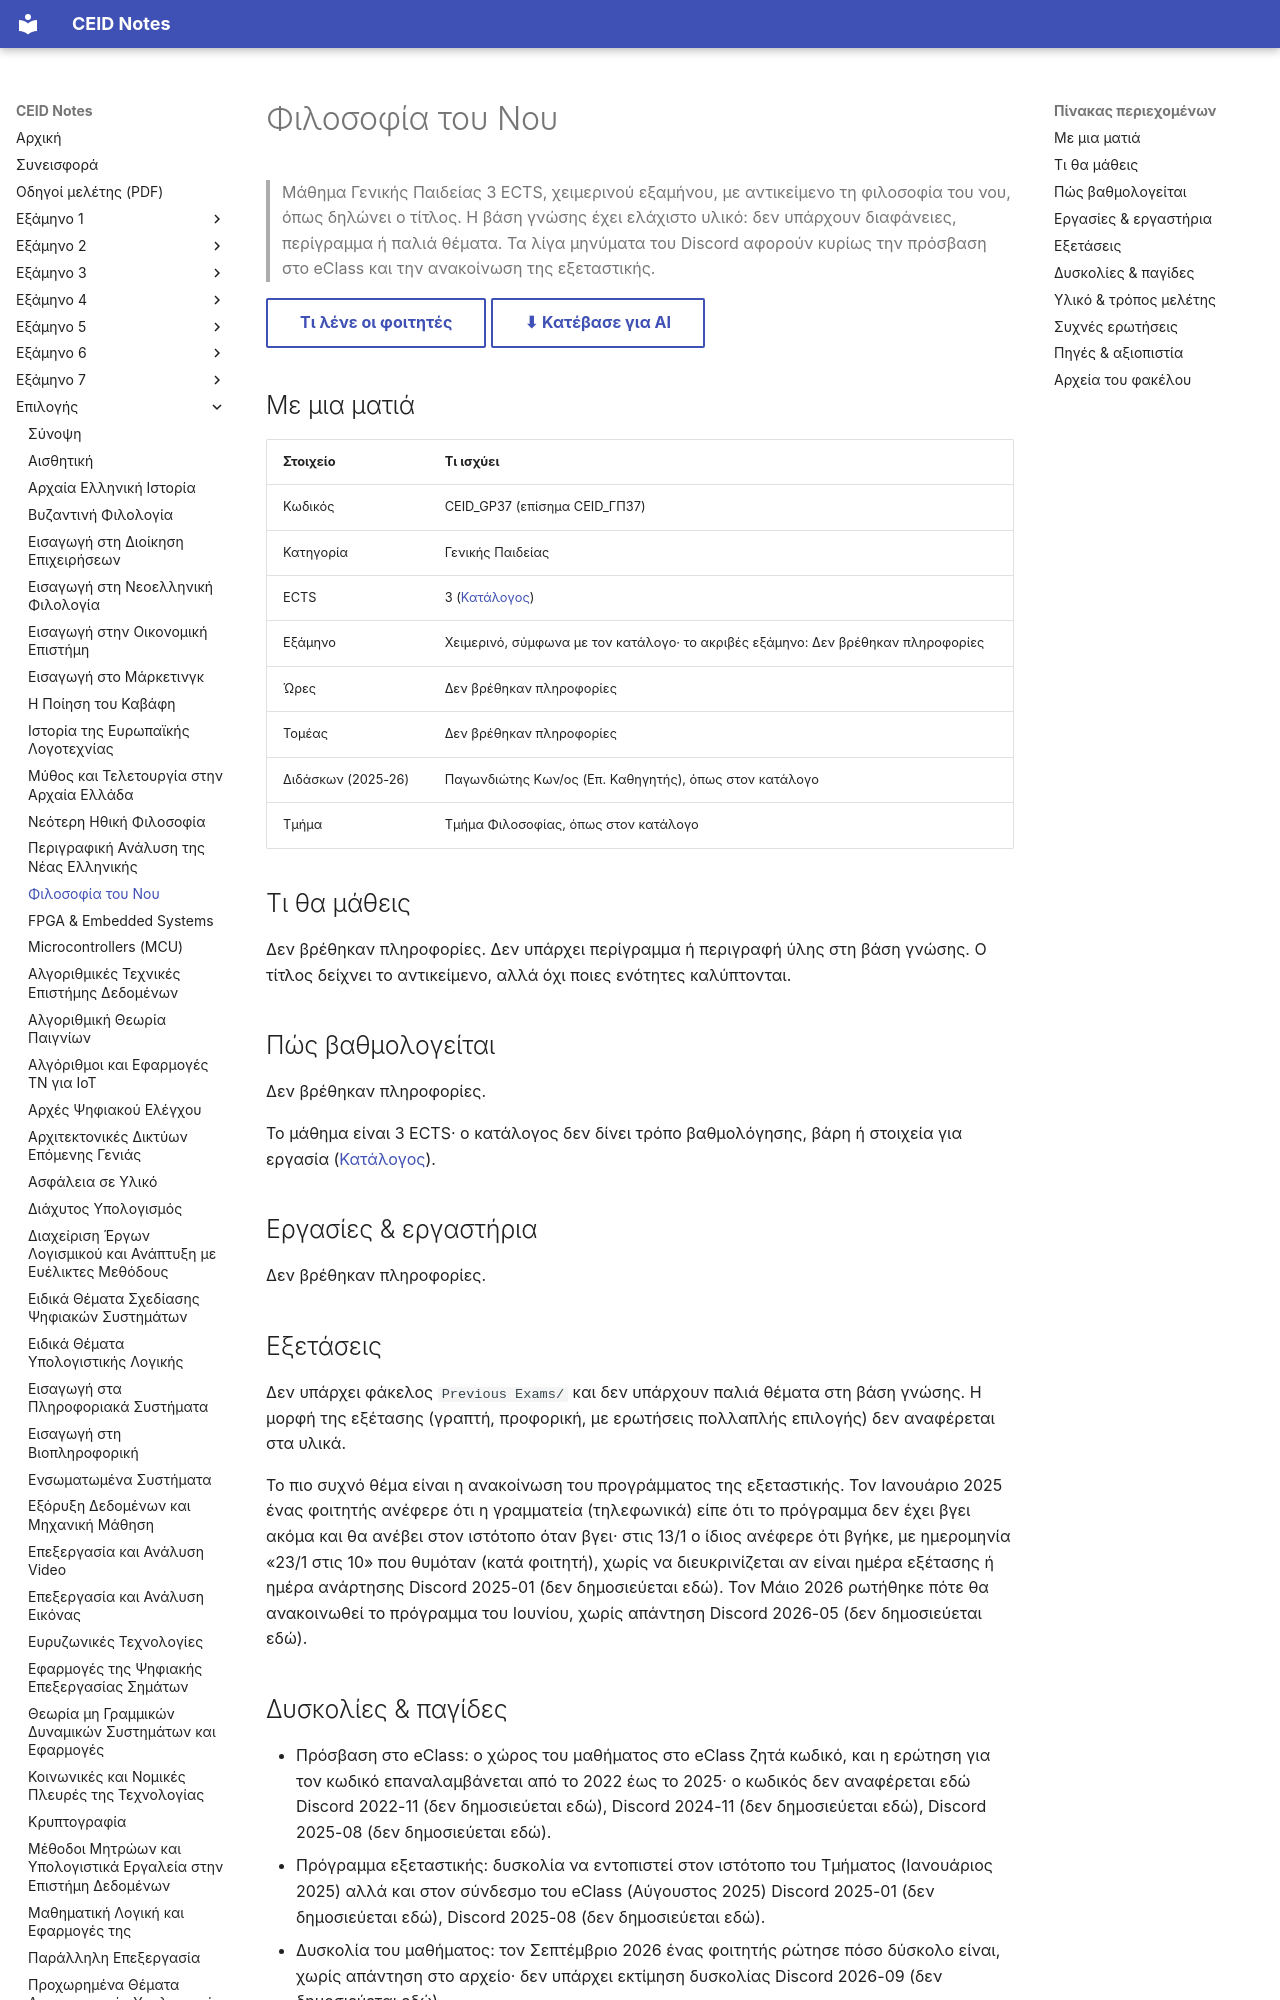

repository: kdngiorgos/ceid-notes · page: Electives (Μαθήματα Επιλογής)/Γενικής Παιδείας (General Education)/Φιλοσοφία του Νου - CEID_ΓΠ37/index.html · generator: mkdocs

---
code: CEID_GP37
code_aliases: ["CEID_ΓΠ37", "CEID_GP37", "GP37", "GΡ37", "CEID_GΡ37"]
title: "Φιλοσοφία του Νου"
category: "general-education"
sources:
  - "Discord (5 περίοδοι, 31 μηνύματα, Νοέμβριος 2022 έως Σεπτέμβριος 2026)"
  - "../../../catalog/curriculum.md"
  - "other/φιλοσοφια-του-νου.html (εξαγωγή του καναλιού Discord· ίδιο περιεχόμενο με discord/)"
last_reviewed: 2026-10-11
season: "winter"
ects: 3
hours: null
sector: null
instructors_2025_26: ["Παγωνδιώτης Κων/ος (Επ. Καθηγητής)"]
difficulty: null
exam_sessions: []
---

# Φιλοσοφία του Νου

> Μάθημα Γενικής Παιδείας 3 ECTS, χειμερινού εξαμήνου, με αντικείμενο τη φιλοσοφία του νου, όπως δηλώνει ο τίτλος. Η βάση γνώσης έχει ελάχιστο υλικό: δεν υπάρχουν διαφάνειες, περίγραμμα ή παλιά θέματα. Τα λίγα μηνύματα του Discord αφορούν κυρίως την πρόσβαση στο eClass και την ανακοίνωση της εξεταστικής.

[Τι λένε οι φοιτητές](#δυσκολίες--παγίδες){ .md-button } [⬇ Κατέβασε για AI](../../../downloads/CEID_GP37.zip){ .md-button }


## Με μια ματιά

| Στοιχείο | Τι ισχύει |
|---|---|
| Κωδικός | CEID_GP37 (επίσημα CEID_ΓΠ37) |
| Κατηγορία | Γενικής Παιδείας |
| ECTS | 3 ([Κατάλογος](../../../catalog/curriculum.md)) |
| Εξάμηνο | Χειμερινό, σύμφωνα με τον κατάλογο· το ακριβές εξάμηνο: Δεν βρέθηκαν πληροφορίες |
| Ώρες | Δεν βρέθηκαν πληροφορίες |
| Τομέας | Δεν βρέθηκαν πληροφορίες |
| Διδάσκων (2025-26) | Παγωνδιώτης Κων/ος (Επ. Καθηγητής), όπως στον κατάλογο |
| Τμήμα | Τμήμα Φιλοσοφίας, όπως στον κατάλογο |

## Τι θα μάθεις

Δεν βρέθηκαν πληροφορίες. Δεν υπάρχει περίγραμμα ή περιγραφή ύλης στη βάση γνώσης. Ο τίτλος δείχνει το αντικείμενο, αλλά όχι ποιες ενότητες καλύπτονται.

## Πώς βαθμολογείται

Δεν βρέθηκαν πληροφορίες.

Το μάθημα είναι 3 ECTS· ο κατάλογος δεν δίνει τρόπο βαθμολόγησης, βάρη ή στοιχεία για εργασία ([Κατάλογος](../../../catalog/curriculum.md)).

## Εργασίες & εργαστήρια

Δεν βρέθηκαν πληροφορίες.
